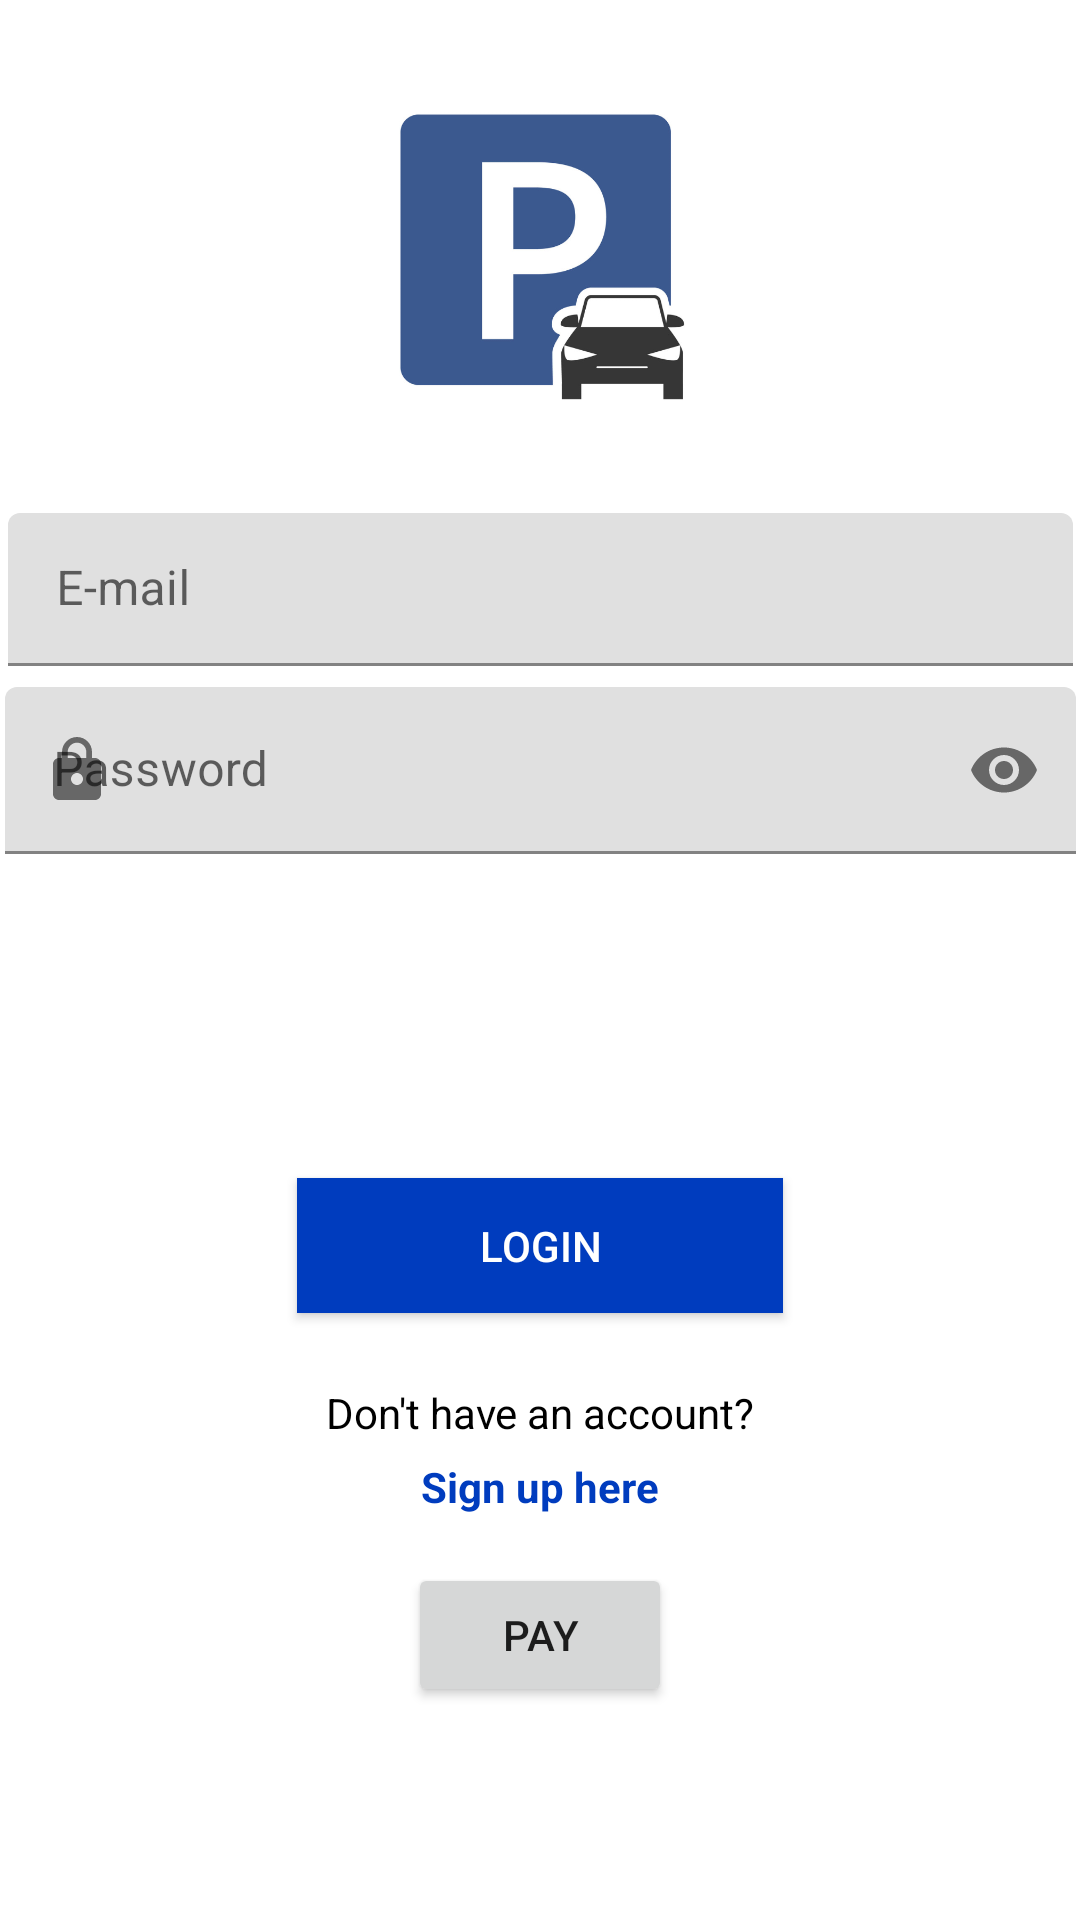

The Android layout XML behind this screen, and the referenced resources:
<!-- AndroidManifest.xml: application theme Theme.Project -->
<!-- res/layout/activity_main.xml -->
<?xml version="1.0" encoding="utf-8"?>
<androidx.constraintlayout.widget.ConstraintLayout xmlns:android="http://schemas.android.com/apk/res/android"
    xmlns:app="http://schemas.android.com/apk/res-auto"
    xmlns:tools="http://schemas.android.com/tools"
    android:layout_width="match_parent"
    android:layout_height="match_parent"
    android:background="@color/colorWhite"
    tools:context=".MainActivity">


    <ImageView
        android:id="@+id/imageView"
        android:layout_width="115dp"
        android:layout_height="104dp"
        android:contentDescription="@string/app_name"
        android:src="@drawable/parking_car"
        app:layout_constraintBottom_toTopOf="@+id/email_layout"
        app:layout_constraintEnd_toEndOf="parent"
        app:layout_constraintStart_toStartOf="parent"
        app:layout_constraintTop_toTopOf="parent" />


    
    <com.google.android.material.textfield.TextInputLayout
        android:id="@+id/email_layout"
        android:layout_width="355dp"
        android:layout_height="51dp"
        android:hint="E-mail"
        app:endIconMode="clear_text"
        app:startIconDrawable="@drawable/ic_email"
        app:layout_constraintBottom_toTopOf="@+id/login"
        app:layout_constraintEnd_toEndOf="parent"
        app:layout_constraintStart_toStartOf="parent"
        app:layout_constraintTop_toTopOf="parent">

        <com.google.android.material.textfield.TextInputEditText
            android:id="@+id/email"
            android:layout_width="match_parent"
            android:layout_height="wrap_content" />

    </com.google.android.material.textfield.TextInputLayout>

    
    <com.google.android.material.textfield.TextInputLayout
        android:id="@+id/pass_layout"
        android:layout_width="357dp"
        android:layout_height="56dp"
        android:hint="Password"
        app:endIconMode="password_toggle"
        app:layout_constraintBottom_toTopOf="@+id/login"
        app:layout_constraintEnd_toEndOf="parent"
        app:layout_constraintStart_toStartOf="parent"
        app:layout_constraintTop_toTopOf="parent"
        app:layout_constraintVertical_bias="0.68"
        app:startIconDrawable="@drawable/ic_lock"> 

        <com.google.android.material.textfield.TextInputEditText
            android:id="@+id/pass"
            android:layout_width="match_parent"
            android:layout_height="wrap_content"
            android:inputType="textPassword" />

    </com.google.android.material.textfield.TextInputLayout>


    <androidx.appcompat.widget.AppCompatButton
        android:id="@+id/login"
        android:layout_width="162dp"
        android:layout_height="45dp"
        android:background="@color/colorPrimary"
        android:onClick="login_func"
        android:text="Login"
        android:textColor="@color/colorWhite"
        app:layout_constraintBottom_toBottomOf="parent"
        app:layout_constraintEnd_toEndOf="parent"
        app:layout_constraintStart_toStartOf="parent"
        app:layout_constraintTop_toTopOf="parent"
        app:layout_constraintVertical_bias="0.65999997" />


    <androidx.appcompat.widget.AppCompatButton
        android:id="@+id/pay"
        android:layout_width="wrap_content"
        android:layout_height="wrap_content"
        android:onClick="pay_func"
        android:text="Pay"
        app:layout_constraintBottom_toBottomOf="parent"
        app:layout_constraintEnd_toEndOf="parent"
        app:layout_constraintStart_toStartOf="parent"
        app:layout_constraintTop_toTopOf="parent"
        app:layout_constraintVertical_bias="0.88" />


    <TextView
        android:id="@+id/forgot_pass"
        android:layout_width="wrap_content"
        android:layout_height="wrap_content"
        android:layout_marginStart="300dp"
        android:layout_marginTop="26dp"
        android:layout_marginEnd="53dp"
        android:layout_marginBottom="343dp"
        android:text="Forgot password?"
        android:onClick="forgot_pass"
        android:textColor="@color/colorPrimary"
        android:textStyle="bold"
        app:layout_constraintBottom_toBottomOf="parent"
        app:layout_constraintEnd_toEndOf="parent"
        app:layout_constraintStart_toStartOf="parent"
        app:layout_constraintTop_toBottomOf="@+id/pass_layout" />

    <TextView
        android:id="@+id/do_not"
        android:layout_width="wrap_content"
        android:layout_height="wrap_content"
        android:layout_marginTop="17dp"
        android:text="Don't have an account?"
        android:textColor="@color/black"
        app:layout_constraintBottom_toBottomOf="parent"
        app:layout_constraintEnd_toEndOf="parent"
        app:layout_constraintStart_toStartOf="parent"
        app:layout_constraintTop_toBottomOf="@+id/login"
        app:layout_constraintVertical_bias="0.04000002" />

    <TextView
        android:id="@+id/signUp"
        android:layout_width="wrap_content"
        android:layout_height="wrap_content"
        android:onClick="signUp_func"
        android:text="Sign up here"
        android:textColor="@color/colorPrimary"
        android:textStyle="bold"
        app:layout_constraintBottom_toBottomOf="parent"
        app:layout_constraintEnd_toEndOf="parent"
        app:layout_constraintStart_toStartOf="parent"
        app:layout_constraintTop_toBottomOf="@+id/do_not"
        app:layout_constraintVertical_bias="0.04000002" />


</androidx.constraintlayout.widget.ConstraintLayout>
<!-- resources referenced by this layout -->
<resources>
  <color name="black">#FF000000</color>
  <color name="colorPrimary">#003CBE</color>
  <color name="colorWhite">#FFFFFF</color>
  <!-- drawable ic_lock (drawable) -->
  <vector android:height="24dp" android:tint="#1736B7"
      android:viewportHeight="24" android:viewportWidth="24"
      android:width="24dp" xmlns:android="http://schemas.android.com/apk/res/android">
      <path android:fillColor="@android:color/white" android:pathData="M18,8h-1L17,6c0,-2.76 -2.24,-5 -5,-5S7,3.24 7,6v2L6,8c-1.1,0 -2,0.9 -2,2v10c0,1.1 0.9,2 2,2h12c1.1,0 2,-0.9 2,-2L20,10c0,-1.1 -0.9,-2 -2,-2zM12,17c-1.1,0 -2,-0.9 -2,-2s0.9,-2 2,-2 2,0.9 2,2 -0.9,2 -2,2zM15.1,8L8.9,8L8.9,6c0,-1.71 1.39,-3.1 3.1,-3.1 1.71,0 3.1,1.39 3.1,3.1v2z"/>
  </vector>
  <!-- drawable parking_car: png bitmap (drawable, 46776 bytes) -->
  <string name="app_name">Intelligent Parking</string>
  <style name="Theme.Project" parent="Theme.MaterialComponents.DayNight.DarkActionBar">
          
          <item name="colorPrimary">@color/colorPrimary</item>
          <item name="colorPrimaryVariant">@color/purple_700</item>
          <item name="colorOnPrimary">@color/white</item>
          
          <item name="colorSecondary">@color/teal_200</item>
          <item name="colorSecondaryVariant">@color/teal_700</item>
          <item name="colorOnSecondary">@color/black</item>
          
          <item name="android:statusBarColor" tools:targetApi="l">?attr/colorPrimaryVariant</item>
          
      </style>
  <color name="purple_700">#FF3700B3</color>
  <color name="white">#FFFFFFFF</color>
  <color name="teal_200">#FF03DAC5</color>
  <color name="teal_700">#FF018786</color>
</resources>
